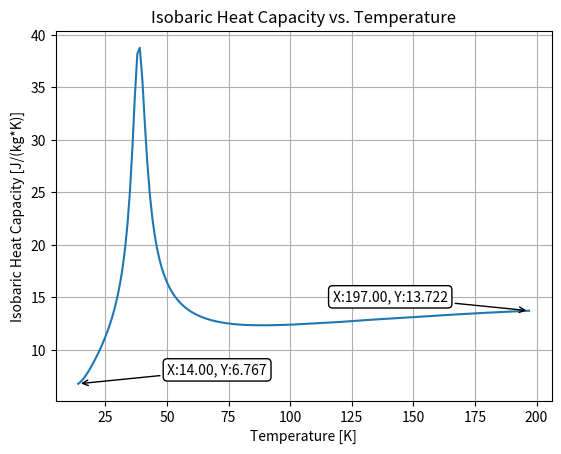
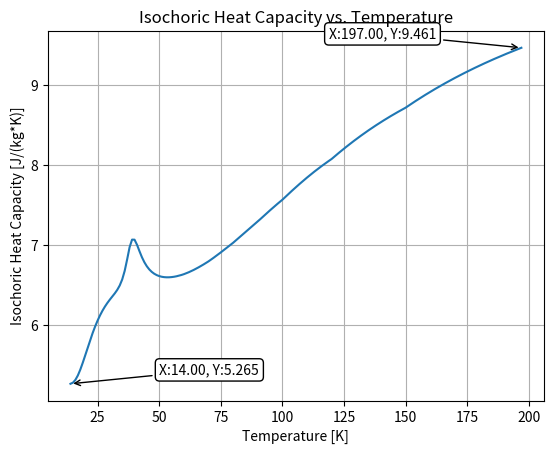
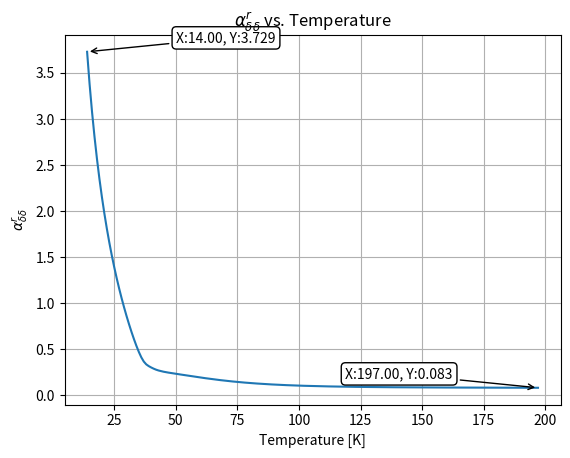
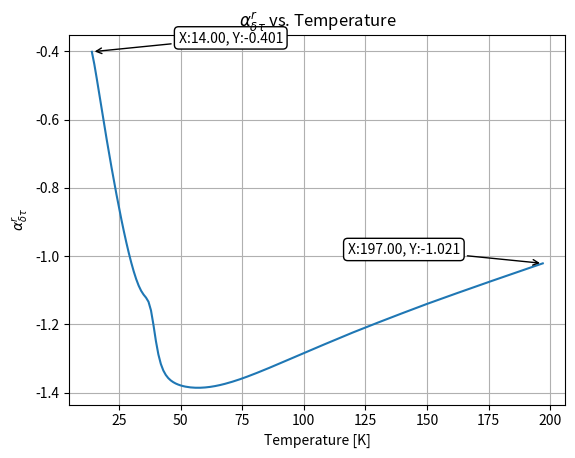
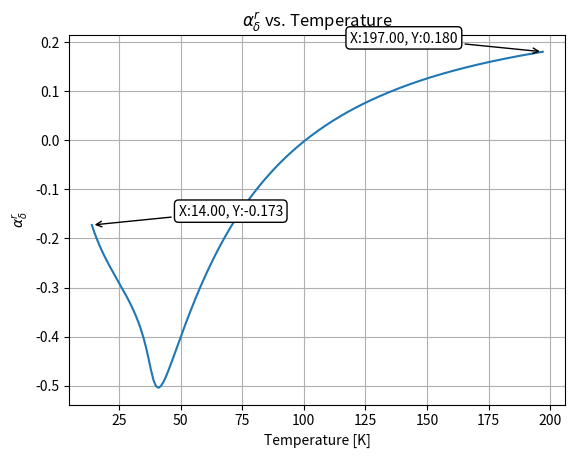
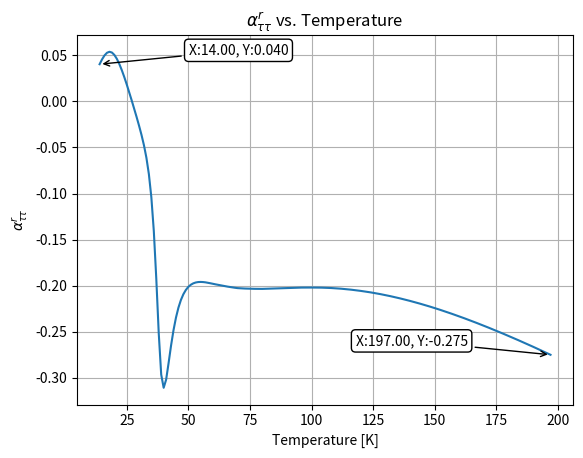
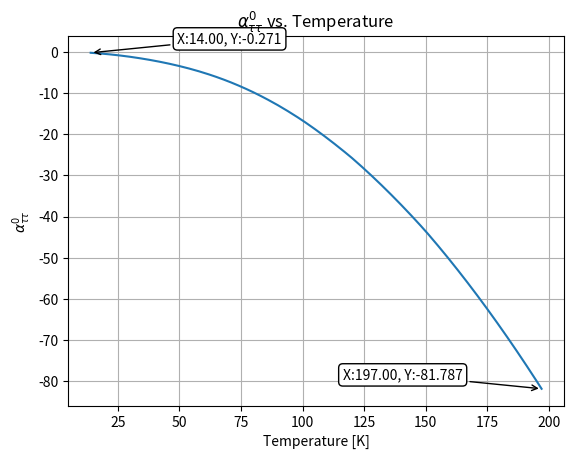

These figures' Python source, in order:
# Hydrogen model V2 used to calculate density of liquid Hydrogen
# By Jacob Saunders
# Based off www.cryo-rocket.com section 2.2

import numpy as np
import matplotlib.pyplot as plt
import csv


def extractFileCSV(filename):
    # Function which takes in a csv file and extracts its infromation into a numpy array
    #----------------------------------------------------------------------------------------------------------------------------------------
    # Inputs: 
    # filename - string - filename - N/A
    #----------------------------------------------------------------------------------------------------------------------------------------
    #Outputs
    # fileArray - array - numpy array of the files lines - N/A
    #----------------------------------------------------------------------------------------------------------------------------------------
    with open(filename, 'r') as f:
        reader = csv.reader(f)
        data = list(reader)
    f.close()

    return data

# Takin CSV of parahydrogen percentages at varying temperatures from 10K to 400K
def paraPercentFunction():
    #---------------------------------------------------------------------------------------------------------------------------------------------------------------------------------
    # IMPORT TEMPERTAURE TO PARA PERCENTAGE FILE
    #---------------------------------------------------------------------------------------------------------------------------------------------------------------------------------

    dataParaPercent = extractFileCSV('Archive\HydrogenOrthoPara.csv')

    paraPercentage = np.array(dataParaPercent[1::], dtype=float) # creates array of Temp and corresponding para percentages
    paraTemp = []
    paraPercent = []
   
    for value in paraPercentage:
        paraTemp.append(value[0])
        paraPercent.append(value[1])

    # fig1 = plt.figure(1)
    
    # ax = fig1.add_subplot(1,1,1)

    # ax.plot(paraTemp, paraPercent)


    # ax.set_xlim([0,400])
    # ax.set_ylim([0,120])
    # ax.set_xlabel("Temperature [K]")
    # ax.set_ylabel('Parahydrogen Percentage')
    # ax.set_title('Hydrogen Composition')
    # ax.grid()

    return paraTemp,paraPercent


def para_fraction(temperature):
  """
  Calculates the para fraction based on the closest temperature input.

  Args:
    temperature: The input temperature.

  Returns:
    The para fraction.
  """

  temperatures = np.array([10, 20, 20.39, 30, 33.1, 40, 50, 60, 70, 80, 90, 100, 120, 150, 200, 250, 298.16, 300, 350, 400, 500])
  para_percentages = np.array([99.9999, 99.821, 99.789, 97.021, 95.034, 88.727, 77.054, 65.569, 55.991, 48.537, 42.882, 38.62, 32.959, 28.603, 25.974, 25.264, 25.075, 25.072, 25.019, 25.005, 25])

  # Use np.interp for interpolation
  para_fraction = np.interp(temperature, temperatures, para_percentages)
  return para_fraction

def create_plot(x_axis,y_axis, x_label, y_label, title):
    # Inputs:
    # x_axis - type: array - x axis values
    # y_axis - type: array - y axis values
    # x_label - type: string - x axis label
    # y_label - type: string - y axis label
    # title - type: string - title of the plot

    plt.figure()  # Create a new figure
    plt.plot(x_axis, y_axis)
    plt.xlabel(f'{x_label}')
    plt.ylabel(f'{y_label}')
    plt.title(f'{title}')
    #plt.gca().yaxis.set_major_formatter('{:.1e}'.format)
    stringStart = 'X:{:.2f}, Y:{:.3f}'.format(float(x_axis[0]), float(y_axis[0]))
    stringEng = 'X:{:.2f}, Y:{:.3f}'.format(float(x_axis[-1]), float(y_axis[-1]))
    plt.annotate(stringStart,
                xy=(x_axis[0], y_axis[0]), xycoords="data",
                xytext=(100,10), textcoords="offset points",
                va="center", ha="center",
                bbox=dict(boxstyle="round", fc="w"),
                arrowprops=dict(arrowstyle="->"))
    plt.annotate(stringEng,
                xy=(x_axis[-1], y_axis[-1]), xycoords="data",
                xytext=(-100,10), textcoords="offset points",
                va="center", ha="center",
                bbox=dict(boxstyle="round", fc="w"),
                arrowprops=dict(arrowstyle="->"))
    plt.grid(True)

def calc_alpha0(tau, delta, c, coef):
    # Function to calculate the ideal component of the Helmholtz derivative
    # Inputs
    # tau: recipricol reduced temperature
    # delta: reduced density 
    # c: if we are using Para or Ortho hydrogen (c = "P" or "O" respectively)
    # coef: dictionary containing the coefficients for the model

    return ( np.log(delta) + 1.5*np.log(tau) + coef[c+'a'][1] + coef[c+'a'][2]*tau + [coef[c+'a'][k]*np.log(1-np.exp(coef[c+'b'][k]*tau)) for k in range(3,len(coef[c+'a'])) ] )

def calc_alpha_r(tau, delta, c, coef):
    # Function to calculate the real component of the Helmholtz derivative
    # Inputs:
    # tau: reciprocal reduced temperature 
    # delta: reduced density
    # c: if we are using Para or Ortho hydrogen (c = "P" or "O" respectively)
    # coef: dictionary containing the coefficients for the model
    alpha_r = 0
    sumTwo = 0
    sumThree = 0 
    for i in range(len(coef[c+'N'])):

        if i >= 1 and i <= 7:
            alpha_r += (coef[c+'N'][i]*delta**(coef[c+'d'][i]) * tau**(coef[c+'t'][i]) )
    
        if i >= 8 and i <= 9:
            alpha_r +=  ( coef[c+'N'][i]*delta**(coef[c+'d'][i]) * tau**(coef[c+'t'][i]) * np.exp(-delta**(coef[c+'p'][i])) )
            
        if i >= 10 and i <= 14:
            alpha_r += ( coef[c+'N'][i]*delta**(coef[c+'d'][i]) * tau**(coef[c+'t'][i]) * np.exp(coef[c+'phi'][i]*(delta-coef[c+'D'][i])**2 + coef[c+'beta'][i]*(tau - coef[c+'gam'][i])**2) ) 
    
    return alpha_r

# Define derivates of the above helmholtz functions
def calc_alpha_r_delta(tau, delta, c, coef):
    # First partial derivative of alpha_r with respect to delta
    # Inputs:
    # tau: reciprocal reduced temperature
    # delta: reduced density
    # coef: dictionary containing the coefficients for the model

    alpha_r_delta = 0

    for i in range(len(coef[c+'N'])):
        
        # iteratre through the 3 sum functions
        if i >= 1 and i <= 7:
            alpha_r_delta += ( coef[c+'d'][i]*coef[c+'N'][i] * delta**(coef[c+'d'][i]-1) * tau**(coef[c+'t'][i]) )
        if i >= 8 and i <= 9:
            alpha_r_delta += ( (coef[c+'N'][i] * delta**(coef[c+'d'][i]) * tau**(coef[c+'t'][i]) * np.exp(-delta**(coef[c+'p'][i])) * (coef[c+'d'][i] - coef[c+'p'][i]*delta**(coef[c+'p'][i])) )/delta )
        if i >= 10 and i <= 14: 
            alpha_r_delta += ( coef[c+'N'][i]*delta**(coef[c+'d'][i]-1) * tau**(coef[c+'t'][i]) * np.exp(coef[c+'phi'][i]*(delta-coef[c+'D'][i])**2 + coef[c+'beta'][i]*(tau - coef[c+'gam'][i])**2) * (2*coef[c+'phi'][i]*delta*(delta-coef[c+'D'][i]) + coef[c+'d'][i]) )

    return alpha_r_delta #+ sumTwo*np.exp(-delta**2) + sumThree*np.exp(-delta**4)

def calc_alpha_r_tau(tau, delta, c, coef):
    # First partial derivative of alpha_r with respect to tau
    # Inputs:
    # tau: reciprocal reduced temperature
    # delta: reduced density
    # coef: dictionary containing the coefficients for the model

    alpha_r_tau = 0
   

    for i in range(len(coef[c+'N'])):

        if i >= 1 and i <= 7:
            alpha_r_tau += ( coef[c+'N'][i] * delta**(coef[c+'d'][i]) * tau**(coef[c+'t'][i]-1) * coef[c+'t'][i] )
        if i >= 8 and i <= 9:
            alpha_r_tau += ( coef[c+'N'][i] * delta**(coef[c+'d'][i]) * tau**(coef[c+'t'][i]-1) * coef[c+'t'][i] * np.exp(-delta**(coef[c+'p'][i])) )
        if i >= 10 and i <= 14:
            alpha_r_tau += ( coef[c+'N'][i]*delta**(coef[c+'d'][i])*tau**(coef[c+'t'][i]-1) * np.exp(coef[c+'phi'][i]*(delta-coef[c+'D'][i])**2 + coef[c+'beta'][i]*(tau - coef[c+'gam'][i])**2) ) * (2*coef[c+'beta'][i]*tau*(tau - coef[c+'gam'][i]) + coef[c+'t'][i] )
    return alpha_r_tau 

def calc_alpha0_tau(tau, delta, c, coef):
    # First partial derivative of alpha0 with respect to tau
    # Inputs:
    # tau: reciprocal reduced temperature
    # delta: reduced density
    # coef: dictionary containing the coefficients for the model
    sumOne = 0
    for k in range(3,len(coef[c+'a'])):
        sumOne += ( (-coef[c+'a'][k]*coef[c+'b'][k]*np.exp(coef[c+'b'][k]*tau))/(1-np.exp(coef[c+'b'][k]*tau)) )

    return ( (1.5/tau) + coef[c+'a'][2] + sumOne )

def calc_alpha0_tau_tau(tau, delta, c, coef):
    # Function to calculate the second partial derivative of alpha0 with respect to tau
    # Inputs:
    # tau: reciprocal reduced temperature
    # delta: reduced density
    # coef: dictionary containing the coefficients for the model
    sumOne = 0
    for k in range(3,len(coef[c+'a'])):
        a = coef[c+'a'][k]
        b = coef[c+'b'][k]
        sumOne += ( (a*(b**2)*np.exp(b*tau))/(np.exp(b*tau)-1) - (a*(b**2)*np.exp(2*b*tau))/((np.exp(b*tau)-1)**2) )
        #sumOne += ( ( (-coef[c+'a'][k] * (coef[c+'b'][k]**2) * np.exp(coef[c+'b'][k]*tau))/(1-np.exp(coef[c+'b'][k]*tau))) - ((coef[c+'a'][k] * (coef[c+'b'][k]**2)* (np.exp(coef[c+'b'][k]*tau)**2) )/((1-np.exp(coef[c+'b'][k]*tau))**2)))
    return ( -3/(2*tau**2) + sumOne )

def calc_alpha_r_tau_tau(tau, delta, c, coef):
    # Function to calculate the second partial derivative of alpha_r with respect to tau
    # Inputs:
    # tau: reciprocal reduced temperature
    # delta: reduced density
    # coef: dictionary containing the coefficients for the model

    alpha_r_tau_tau = 0
    sumTwo = 0
    sumThree = 0
    for i in range(len(coef[c+'N'])):
        N = coef[c+'N'][i]
        d = coef[c+'d'][i]
        t = coef[c+'t'][i]
        gamma = coef[c+'gam'][i]
        phi = coef[c+'phi'][i]
        beta = coef[c+'beta'][i]
        D = coef[c+'D'][i]


        if i >= 1 and i <= 7:
            alpha_r_tau_tau += (N * (delta**d) * t * (t - 1) * (tau**(t - 2)) )
        if i >= 8 and i <= 9:
            p = coef[c+'p'][i]
            alpha_r_tau_tau += N*(delta**d)*t*(tau**(t - 2))*np.exp(-delta**p)*(t - 1)
        if i >= 10 and i <= 14:
            alpha_r_tau_tau += 2*N*beta*(delta**d)*(tau**t)*np.exp(phi*((D - delta)**2) + beta*((gamma - tau)**2)) + N*(beta**2)*(delta**d)*(tau**t)*np.exp(phi*((D - delta)**2) + beta*((gamma - tau)**2))*((2*gamma - 2*tau)**2) + N*(delta**d)*t*(tau**(t - 2))*np.exp(phi*((D - delta)**2) + beta*((gamma - tau)**2))*(t - 1) - 2*N*beta*(delta**d)*t*(tau**(t - 1))*np.exp(phi*((D - delta)**2) + beta*((gamma - tau)**2))*(2*gamma - 2*tau)
            
    return alpha_r_tau_tau #+ sumTwo*np.exp(-delta**2) + sumThree*np.exp(-delta**4)

def calc_alpha_r_delta_delta(tau, delta, c, coef):
    # Function to calculate the second partial derivative of alpha_r with respect to delta
    #   Inputs:
    #   tau: reciprocal reduced temperature
    #   delta: reduced density
    #   coef: dictionary containing the coefficients for the model
    # coef['n'][i]*coef['r'][i]*(coef['r'][i]-1)* delta**(coef['r'][i]-2) * tau**(coef['s'][i])

    alpha_r_delta_delta = 0
    sumTwo = 0
    sumThree = 0
    for i in range(len(coef[c+'N'])):
        N = coef[c+'N'][i]
        d = coef[c+'d'][i]
        t = coef[c+'t'][i]
        gamma = coef[c+'gam'][i]
        phi = coef[c+'phi'][i]
        beta = coef[c+'beta'][i]
        D = coef[c+'D'][i]

        if i >= 1 and i <= 7:
            alpha_r_delta_delta += ( N * d * (delta**(d-2)) * (tau**t) * (d - 1))
            #alpha_r_delta_delta += ( coef[c+'N'][i] * delta**(coef[c+'d'][i] - 2) * tau**(coef[c+'t'][i]) * coef[c+'d'][i] * (coef[c+'d'][i] - 1) )
        if i >= 8 and i <= 9:
            p = coef[c+'p'][i]  
            alpha_r_delta_delta += ( N*d*(delta**(d - 2))*(tau**t)*np.exp(-delta**p)*(d - 1) + N*(delta**d)*(delta**(2*p - 2))*(p**2)*(tau**t)*np.exp(-delta**p) - 2*N*d*(delta**(d - 1))*(delta**(p - 1))*p*(tau**t)*np.exp(-delta**p) - N*(delta**d)*(delta**(p - 2))*p*(tau**t)*np.exp(-delta**p)*(p - 1)
 )
            #alpha_r_delta_delta += ( coef[c+'N'][i] * tau**(coef[c+'t'][i]) *delta**(coef[c+'d'][i] - 2) * np.exp(-delta**(coef[c+'p'][i])) * (delta**(2*coef[c+'p'][i]) * coef[c+'p'][i]**2 + (-2*coef[c+'d'][i]*coef[c+'p'][i] - coef[c+'p'][i]**2 + coef[c+'p'][i])*delta**(coef[c+'p'][i]) + coef[c+'d'][i]**2 - coef[c+'d'][i] ) )
        if i >= 10 and i <= 14:
            alpha_r_delta_delta += ( 2*N*(delta**d)*phi*(tau**t)*np.exp(phi*((D - delta)**2) + beta*((gamma - tau)**2)) + N*(delta**d)*(phi**2)*(tau**t)*np.exp(phi*((D - delta)**2) + beta*((gamma - tau)**2))*((2*D - 2*delta)**2) + N*d*(delta**(d - 2))*(tau**t)*np.exp(phi*((D - delta)**2) + beta*((gamma - tau)**2))*(d - 1) - 2*N*d*(delta**(d - 1))*phi*(tau**t)*np.exp(phi*((D - delta)**2) + beta*((gamma - tau)**2))*(2*D - 2*delta)
)
            #alpha_r_delta_delta += ( coef[c+'N'][i] * delta**(coef[c+'d'][i] - 2) * tau**(coef[c+'t'][i]) * np.exp(coef[c+'phi'][i]*(delta-coef[c+'D'][i])**2 + coef[c+'beta'][i]*(tau - coef[c+'gam'][i])**2) * ( (4*coef[c+'phi'][i]*(delta**2)*((delta-coef[c+'D'][i])**2) * 2*(delta - coef[c+'D'][i]) ) + (4*coef[c+'phi'][i]*(delta-coef[c+'D'][i])*coef[c+'d'][i]*delta) + (2*coef[c+'phi'][i]*(delta-coef[c+'D'][i])*delta**2) + (4*(delta-coef[c+'D'][i])*delta**2) + coef[c+'d'][i]**2 - coef[c+'d'][i] ) )
    
    return alpha_r_delta_delta #+ sumTwo*np.exp(-delta**2) + sumThree*np.exp(-delta**4)

def calc_alpha_r_delta_tau(tau, delta, c, coef):
    # Function to calculate the mixed partial derivative of alpha_r with respect to delta and tau
    # Inputs:
    # tau: reciprocal reduced temperature
    # delta: reduced density
    # coef: dictionary containing the coefficients for the model

    alpha_r_delta_tau = 0
    sumTwo = 0
    sumThree = 0

    for i in range(len(coef[c + 'N'])):
        N = coef[c+'N'][i]
        d = coef[c+'d'][i]
        t = coef[c+'t'][i]
        gamma = coef[c+'gam'][i]
        phi = coef[c+'phi'][i]
        beta = coef[c+'beta'][i]
        D = coef[c+'D'][i]

        if i >= 1 and i <= 7:
            alpha_r_delta_tau += (N*d*(delta**(d - 1))*t*(tau**(t - 1)))
            #alpha_r_delta_tau += ( coef[c+'N'][i] * delta**(coef[c+'d'][i] -1) * tau**(coef[c+'t'][i] -1) * coef[c+'d'][i] * coef[c+'t'][i] )
        if i >= 8 and i <= 9:
            p = coef[c+'p'][i]
            alpha_r_delta_tau += N*d*(delta**(d - 1))*t*(tau**(t - 1))*np.exp(-delta**p) - N*(delta**d)*(delta**(p - 1))*p*t*(tau**(t - 1))*np.exp(-delta**p)

            #alpha_r_delta_tau += ( coef[c+'N'][i] * delta**(coef[c+'d'][i] -1) * tau**(coef[c+'t'][i] -1) * coef[c+'t'][i] * np.exp(-delta**(coef[c+'p'][i])) * (coef[c+'d'][i] - coef[c+'p'][i]*delta**(coef[c+'p'][i])))
        if i >= 10 and i <= 14:
            alpha_r_delta_tau += N*d*(delta**(d - 1))*t*(tau**(t - 1))*np.exp(phi*((D - delta)**2) + beta*((gamma - tau)**2)) - N*(delta**d)*phi*t*(tau**(t - 1))*np.exp(phi*((D - delta)**2) + beta*((gamma - tau)**2))*(2*D - 2*delta) - N*beta*d*(delta**(d - 1))*(tau**t)*np.exp(phi*((D - delta)**2) + beta*((gamma - tau)**2))*(2*gamma - 2*tau) + N*beta*(delta**d)*phi*(tau**t)*np.exp(phi*((D - delta)**2) + beta*((gamma - tau)**2))*(2*D - 2*delta)*(2*gamma - 2*tau)

            #alpha_r_delta_tau += (4*tau**(coef[c+'t'][i] -1)*np.exp(coef[c+'phi'][i]*(delta-coef[c+'D'][i])**2 + coef[c+'beta'][i]*(tau - coef[c+'gam'][i])**2) * (coef[c+'phi'][i]*(delta-coef[c+'D'][i])*delta + coef[c+'d'][i]/2)*coef[c+'N'][i] * delta**(coef[c+'d'][i]-1) * (coef[c+'beta'][i]*(tau-coef[c+'gam'][i])*tau + coef[c+'t'][i]/2) )

    return alpha_r_delta_tau #+ sumTwo*np.exp(-delta**2) + sumThree*np.exp(-delta**4)

def Helmholtz(rho_guess, T, Tc, rho_c, Rs, c, coefficients):
    #  Helmholtz(rho, T, coeficients) is my function that uses all the oxygen coeficients
    #         % to calculate thermo properties.  You will need to replace this with
    #         % your version.  All of the outputs are stored in
    #         % helmholtz_output. For example:
    #         % helmholtz_output =[h,P,T,S, rho, Cp, Cv, alpha_r_delta]
    #         % where
    #         % h = Enthalpy [kJ/kg]
    #         % P = Pressure [Pa]
    #         % T = Temperature [K]
    #         % S = entropy [kJ/(kg * K)]
    #         % rho = density [kg/m^3]
    #         % Cp = Specific heat at constant pressure [kJ/(kg * K)]
    #         % Cv = Specific heat at constant volume [kJ/(kg * K)]
    #         % alpha_r_delta = helmholtz derivative of real component w.r.t delta    
    #         % Adjust as needed to fit your code.

    # Constants
    p0 = 101325  # Reference pressure [Pa]
    T0 = 298.15  # Reference temperature [K]

    # Convert temperature and density to reduced variables
    delta = rho_guess / rho_c
    tau = Tc / T

    # Calculate alpha0 
    alph0 = calc_alpha0(tau, delta, c, coefficients)

    # Calculate alpha0_tau
    alph0T = calc_alpha0_tau(tau, delta, c, coefficients)

    # Calculate alpha0_tau_tau
    alph0TT = calc_alpha0_tau_tau(tau, delta, c, coefficients)

    # Calculate alpha_r
    alphR = calc_alpha_r(tau, delta, c, coefficients)

    # Calculate alpha_r_delta
    alphRD = calc_alpha_r_delta(tau, delta, c, coefficients)

    # Calculate alpha_r_tau
    alphRT = calc_alpha_r_tau(tau, delta, c, coefficients)
    
    # Calculate alpha_r_tau_tau
    alphRTT = calc_alpha_r_tau_tau(tau, delta, c, coefficients)
    #changeIn = 1E-2
    #alphRTT = (calc_alpha_r(tau+changeIn, delta, c, coefficients) - 2*calc_alpha_r(tau, delta, c, coefficients) + calc_alpha_r(tau-changeIn,delta, c, coefficients))/(changeIn**2)#calc_alpha_r_tau_tau(tau, delta, c, coefficients)

    # Calculate alpha_r_delta_delta
    alphRDD = calc_alpha_r_delta_delta(tau, delta, c, coefficients)

    # Calculate alpha_r_delta_tau
    alphRDT = calc_alpha_r_delta_tau(tau, delta, c, coefficients)


    # Calculate enthalpy [kJ/kg]
    h = (1 + tau*(alph0T + alphRT) + delta*alphRD) * Rs*T 

    # Calculate pressure [Pa]
    P = rho_guess * Rs * T * (1 + delta * alphRD)

    # Calculate entropy [kJ/kgK]
    s = (tau*(alph0T + alphRT) - alph0 - alphR)* Rs 

    # Calculate isochoric heat capactiy [kJ/kg K]
    Cv = -(tau**2) * (alph0TT + alphRTT)

    # Calculate isobaric heat capactiy [kJ/kg K]
    Cp =  ((1 + delta*alphRD - delta*tau*alphRDT)**2)/(1 + 2*delta*alphRD + (delta**2) * alphRDD) + Cv

    return [h, P, T, s, rho_guess, Cp*Rs*0.001, Cv*Rs*0.001, alphRD, alphRDT, alphRDD, alph0TT, alphRTT, alph0T]

def hydrogen_debugging(coefficients):
    # Constants
    Tc = 32.938  # H2 critical temperature [K]
    Pc = 1.284E6  # H2 critical pressure [Pa]
    rho_c = 31.262  # critical density [kg/m^3]
    M = 2.016  # H2 molecular weight [g/mol]
    R = 8314.472  # universal gas constant
    Rs = R / M  # Specific gas constant

    # Desired pressure
    # P_desired = 1.25 * Pc
    P_array = [ 2*Pc]

    # Initial guess for rho
    rho_guesses = [80]  # initial guess for density [kg/m^3]
    d_rho = 0.0001  # delta rho used for derivative


    for P_desired, rho_guess in zip(P_array, rho_guesses):
        plot_T = []
        plot_Cp = []
        plot_h = []
        plot_alpha_r_delta = []
        plot_alpha_r_delta_delta = []
        plot_alpha_r_delta_tau = []
        plot_alpha_r_tau_tau = []
        plot_alpha0_tau_tau = []
        plot_Cv = []
        
        plot_delta = []
        for T in range(14, int(6 * Tc) + 1):

            # For this Temp grab the ortho/para percentage
            paraPercent = para_fraction(T)/100

            # Newton solver at each temperature of interest 
            error = 999
            while error > 1E-10:
            #for i in range(200):
                helmholtz_output_para = Helmholtz(rho_guess, T, Tc, rho_c, Rs, 'P', coefficients)
                helmholtz_output_ortho = Helmholtz(rho_guess, T, Tc, rho_c, Rs, 'O', coefficients)
                
                alpha_r_delta = helmholtz_output_para[7]*paraPercent + helmholtz_output_ortho[7]*(1-paraPercent)
                delta = rho_guess / rho_c
                P_guess = rho_guess * Rs * T * (1 + delta * alpha_r_delta)

                rho_high = rho_guess + d_rho
                helmholtz_output_para = Helmholtz(rho_high, T, Tc, rho_c, Rs, 'P', coefficients)
                helmholtz_output_ortho = Helmholtz(rho_high, T, Tc, rho_c, Rs, 'O', coefficients)
                alpha_r_delta = helmholtz_output_para[7]*paraPercent + helmholtz_output_ortho[7]*(1-paraPercent)
                delta = rho_high / rho_c
                P_guess_high = rho_high * Rs * T * (1 + delta * alpha_r_delta)

                rho_low = rho_guess - d_rho
                helmholtz_output_para = Helmholtz(rho_low, T, Tc, rho_c, Rs, 'P', coefficients)
                helmholtz_output_ortho = Helmholtz(rho_low, T, Tc, rho_c, Rs, 'O', coefficients)
                alpha_r_delta = helmholtz_output_para[7]*paraPercent + helmholtz_output_ortho[7]*(1-paraPercent)
                delta = rho_low / rho_c
                P_guess_low = rho_low * Rs * T * (1 + delta * alpha_r_delta)

                derivative = (P_guess_high - P_guess_low) / (2 * d_rho)

                rho_new = rho_guess + (P_desired - P_guess) / derivative
                error = abs(rho_guess - rho_new)
                rho_guess = rho_new
               

            helmholtz_output_para = Helmholtz(rho_guess, T, Tc, rho_c, Rs, 'P', coefficients)
            helmholtz_output_ortho = Helmholtz(rho_guess, T, Tc, rho_c, Rs, 'O', coefficients)
            Cp = helmholtz_output_para[5]*paraPercent + helmholtz_output_ortho[5]*(1-paraPercent)
            Cv = helmholtz_output_para[6]*paraPercent + helmholtz_output_ortho[6]*(1-paraPercent)
            # h, P, T, s, rho_guess, Cp, Cv, alphRD, alphRDD, alphRDT, alphRT, alphRTT, alph0, alpha0T, alph0TT, alphR
            plot_Cp.append(Cp)
            plot_T.append(T)
            plot_h.append(helmholtz_output_para[0]*paraPercent + helmholtz_output_ortho[0]*(1-paraPercent))
            plot_alpha_r_delta.append(helmholtz_output_para[7]*paraPercent + helmholtz_output_ortho[7]*(1-paraPercent) )
            plot_delta.append(rho_guess)
            plot_Cv.append(Cv)
            plot_alpha_r_delta_delta.append(helmholtz_output_para[9]*paraPercent + helmholtz_output_ortho[9]*(1-paraPercent))
            plot_alpha_r_delta_tau.append(helmholtz_output_para[8]*paraPercent + helmholtz_output_ortho[8]*(1-paraPercent))
            plot_alpha_r_tau_tau.append(helmholtz_output_para[11]*paraPercent + helmholtz_output_ortho[11]*(1-paraPercent))
            plot_alpha0_tau_tau.append(helmholtz_output_para[10]*paraPercent + helmholtz_output_ortho[10]*(1-paraPercent))

        create_plot(plot_T, plot_Cp, 'Temperature [K]', 'Isobaric Heat Capacity [J/(kg*K)]', 'Isobaric Heat Capacity vs. Temperature')
        create_plot(plot_T, plot_Cv, 'Temperature [K]', 'Isochoric Heat Capacity [J/(kg*K)]', 'Isochoric Heat Capacity vs. Temperature')
        create_plot(plot_T, plot_alpha_r_delta_delta, 'Temperature [K]', r'$\alpha_{\delta\delta}^r$', r'$\alpha_{\delta\delta}^r$ vs. Temperature')
        create_plot(plot_T, plot_alpha_r_delta_tau, 'Temperature [K]', r'$\alpha_{\delta\tau}^r$', r'$\alpha_{\delta\tau}^r$ vs. Temperature')
        create_plot(plot_T, plot_alpha_r_delta, 'Temperature [K]', r'$\alpha_{\delta}^r$', r'$\alpha_{\delta}^r$ vs. Temperature')
        create_plot(plot_T, plot_alpha_r_tau_tau, 'Temperature [K]', r'$\alpha_{\tau\tau}^r$', r'$\alpha_{\tau\tau}^r$ vs. Temperature')
        create_plot(plot_T, plot_alpha0_tau_tau, 'Temperature [K]', r'$\alpha_{\tau\tau}^0$', r'$\alpha_{\tau\tau}^0$ vs. Temperature')
        # plt.figure(3)
        # plt.plot(plot_T, plot_h, '-b', linewidth=2)
        # plt.xlabel('Temperature [K]')
        # plt.ylabel('Enthalpy [kJ/kg]')
        # plt.title('Enthalpy [kJ/kg] vs. Temperature')
        # plt.legend(['P=1.25Pc'])
        # plt.grid(True)

        #create_plot(plot_T, plot_delta, 'Temperature [K]', r'$\delta$', r'$\delta$ vs. Temperature')
        # plt.figure(5)
        # plt.plot(plot_T, plot_Cv, '-b', linewidth=2)
        # plt.xlabel('Temperature [K]')
        # plt.ylabel('Isobaric Heat Capacity [J/(kg*K)]')
        # plt.title('Isobaric Heat Capacity vs. Temperature')
        # plt.legend(['P=1.25Pc'])
        # plt.grid(True)

# Example call to the function
# coefficients = ...  # Define or load the coefficients
# oxygen_debugging(coefficients)

def main():
    # Call the required function 
    #"n": [1, 0.398377, -1.84616, 0.418347, 0.023706, 0.097717, 0.030179, 0.022734, 0.013573, -0.04053, 0.000545, 0.000511,	2.95E-07, -8.7E-05,	-0.21271, 0.087359, 0.127551, -0.09068, -0.0354, -0.03623, 0.013277, -0.00033, -0.00831, 0.002125, -0.00083, -2.6E-05, 0.0026, 0.009985, 0.0022, 0.025914, -0.12596, 0.147836, -0.01011],
    #"k": [1, -0.00074, -6.6E-05, 2.50042, -21.4487, 1.01258, -0.94437, 14.5066, 74.9148, 4.14817]

    # Define the coefficients from the oxygen model table 2.3.2 in the book ignore first element place holder to shift dict index by 1
    coeff = {
        "Pa": [1000000, -1.4485891134, 1.884521239, 4.30256, 13.0289, -47.7365, 50.0013, -18.6261, 0.993973, 0.536078],
        "Pb": [1000000, 0, 0, -15.1496751472, -25.0925982148,  -29.4735563787,-35.4059141417, -40.724998482, -163.7925799988, -309.2173173842],
        "Oa": [1000000, -1.4675442336, 1.8845068862,2.54151, -2.3661,  1.00365,  1.22447],
        "Ob": [1000000, 0, 0, -25.7676098736,  -43.4677904877, -66.0445514750, -209.7531607465],

        "PN": [1000000, -7.33375,  0.01, 2.60375, 4.66279, 0.682390, -1.47078,  0.135801, -1.05327, 0.328239, -0.0577833, 0.0449743, 0.0703464, -0.0401766,  0.119510],
        "Pt": [1000000, 0.6855   , 1   , 1      , 0.489  , 0.774   , 1.133   ,  1.386   , 1.619   , 1.162   , 3.96      , 5.276    , 0.99     , 6.791     , 3.19     ],
        "Pd": [1000000, 1, 4, 1, 1, 2, 2, 3, 1 ,3, 2, 1, 3, 1, 1],
        "Pp": [1000000, 0, 0, 0, 0, 0, 0, 0, 1, 1],
        "ON": [1000000, -6.83148, 0.01, 2.11505, 4.38353, 0.211292, -1.00939, 0.142086, -0.87696, 0.804927, -0.710775, 0.0639688, 0.0710858, -0.087654, 0.647088],
        "Ot": [1000000, 0.7333  , 1   , 1.1372 ,  0.5136, 0.5638  ,  1.6248 , 1.829   , 2.404   , 2.105   , 4.1      , 7.658    , 1.259    , 7.589    , 3.946  ],
        "Od": [1000000, 1, 4, 1 ,1 ,2 ,2 ,3 ,1 ,3, 2, 1, 3, 1, 1],
        "Op": [1000000, 0, 0, 0, 0, 0, 0 ,0, 1, 1],
        "PD": [1000000, 0,0,0,0,0,0,0,0,0,  1.5487, 0.1785,  1.28, 0.6319,  1.7104],
        "Pgam": [1000000, 0,0,0,0,0,0,0,0,0,  0.8048,  1.5248,   0.6648, 0.6832,  1.493],
        "Pbeta": [1000000, 0,0,0,0,0,0,0,0,0,  -0.194,  -0.2019,  -0.0301, -0.2383,  -0.3253],
        "Pphi": [1000000, 0,0,0,0,0,0,0,0,0,  -1.7437,  -0.5516,  -0.0634, -2.1341,  -1.777],
        "OD": [1000000, 0,0,0,0,0,0,0,0,0,  0.6366, 0.3876,  0.9437, 0.3976,  0.9626],
        "Ogam": [1000000, 0,0,0,0,0,0,0,0,0,  1.5444,   0.6627, 0.763, 0.6587,  1.4327],
        "Obeta": [1000000, 0,0,0,0,0,0,0,0,0, -0.4555,  -0.4046,  -0.0869, -0.4415,  -0.5743],
        "Ophi": [1000000, 0,0,0,0,0,0,0,0,0,  -1.169,  -0.894,  -0.04, -2.072,  -1.306]}


    hydrogen_debugging(coeff)
    #paraTemp, paraPercent = paraPercentFunction()
    
    print(para_fraction(150))
    
    plt.show()

    return None


main()
